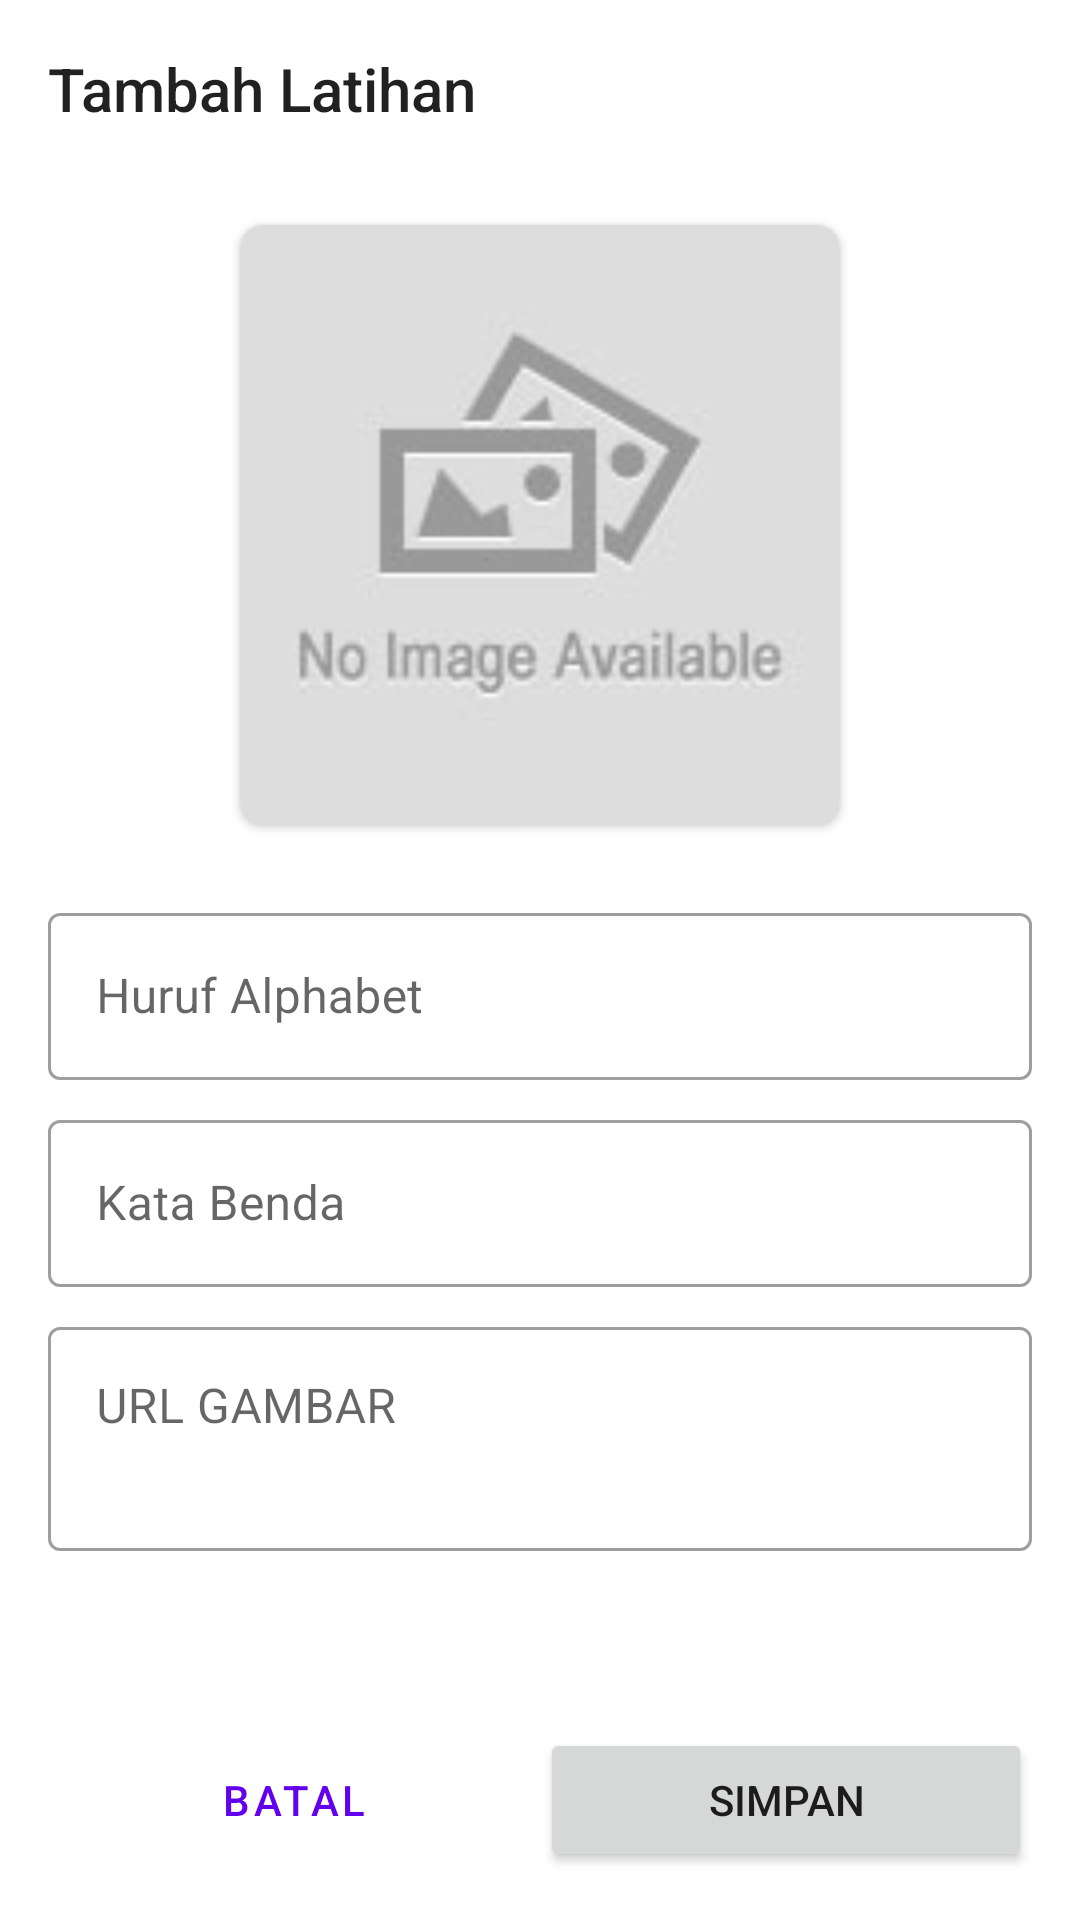

Layout XML and referenced resources for this Android screen:
<!-- AndroidManifest.xml: application theme Theme.UTS_PBP -->
<!-- res/layout/activity_add_edit.xml -->
<?xml version="1.0" encoding="utf-8"?>
<androidx.constraintlayout.widget.ConstraintLayout xmlns:android="http://schemas.android.com/apk/res/android"
    xmlns:app="http://schemas.android.com/apk/res-auto"
    xmlns:tools="http://schemas.android.com/tools"
    android:layout_width="match_parent"
    android:layout_height="match_parent"
    android:focusable="true"
    android:focusableInTouchMode="true"
    tools:context=".AddEditActivity">

    <ScrollView
        android:id="@+id/scroll_view"
        android:layout_width="match_parent"
        android:layout_height="0dp"
        app:layout_constraintBottom_toTopOf="@id/ll_button"
        app:layout_constraintEnd_toEndOf="parent"
        app:layout_constraintStart_toStartOf="parent"
        app:layout_constraintTop_toTopOf="parent">

        <LinearLayout
            android:layout_width="match_parent"
            android:layout_height="wrap_content"
            android:orientation="vertical">

            <TextView
                android:id="@+id/tv_title"
                style="@style/TextAppearance.AppCompat.Title"
                android:layout_width="match_parent"
                android:layout_height="wrap_content"
                android:layout_margin="16dp"
                android:text="Tambah Latihan" />

            <androidx.cardview.widget.CardView
                android:id="@+id/cv_gambar"
                android:layout_width="200dp"
                android:layout_height="200dp"
                android:layout_gravity="center"
                android:layout_margin="16dp"
                android:elevation="10dp"
                app:cardCornerRadius="8dp"
                app:layout_constraintEnd_toEndOf="parent"
                app:layout_constraintStart_toStartOf="parent"
                app:layout_constraintTop_toBottomOf="@id/tv_title">

                <ImageView
                    android:id="@+id/iv_gambar"
                    android:layout_width="match_parent"
                    android:layout_height="match_parent"
                    android:foreground="?android:attr/selectableItemBackground"
                    android:scaleType="centerCrop"
                    android:src="@drawable/tanpagambar" />

            </androidx.cardview.widget.CardView>

            <com.google.android.material.textfield.TextInputLayout
                android:id="@+id/layout_nama"
                style="@style/Widget.MaterialComponents.TextInputLayout.OutlinedBox"
                android:layout_width="match_parent"
                android:layout_height="wrap_content"
                android:layout_marginHorizontal="16dp"
                android:layout_marginTop="8dp"
                android:hint="Huruf Alphabet">

                <com.google.android.material.textfield.TextInputEditText
                    android:id="@+id/et_nama"
                    android:layout_width="match_parent"
                    android:layout_height="wrap_content"
                    android:inputType="textCapWords" />

            </com.google.android.material.textfield.TextInputLayout>

            <com.google.android.material.textfield.TextInputLayout
                android:id="@+id/layout_harga"
                style="@style/Widget.MaterialComponents.TextInputLayout.OutlinedBox"
                android:layout_width="match_parent"
                android:layout_height="wrap_content"
                android:layout_marginHorizontal="16dp"
                android:layout_marginTop="8dp"
                android:hint="Kata Benda">

                <com.google.android.material.textfield.TextInputEditText
                    android:id="@+id/et_harga"
                    android:layout_width="match_parent"
                    android:layout_height="wrap_content"
                    android:inputType="textCapWords" />

            </com.google.android.material.textfield.TextInputLayout>

            <com.google.android.material.textfield.TextInputLayout
                android:id="@+id/layout_deskripsi"
                style="@style/Widget.MaterialComponents.TextInputLayout.OutlinedBox"
                android:layout_width="match_parent"
                android:layout_height="wrap_content"
                android:layout_marginHorizontal="16dp"
                android:layout_marginTop="8dp"
                android:hint="URL GAMBAR">

                <com.google.android.material.textfield.TextInputEditText
                    android:id="@+id/et_deskripsi"
                    android:layout_width="match_parent"
                    android:layout_height="wrap_content"
                    android:gravity="top|start"
                    android:inputType="textMultiLine"
                    android:lines="2" />

            </com.google.android.material.textfield.TextInputLayout>

        </LinearLayout>

    </ScrollView>


    <LinearLayout
        android:id="@+id/ll_button"
        android:layout_width="match_parent"
        android:layout_height="wrap_content"
        android:orientation="horizontal"
        android:padding="16dp"
        app:layout_constraintBottom_toBottomOf="parent"
        app:layout_constraintEnd_toEndOf="parent"
        app:layout_constraintStart_toStartOf="parent">

        <Button
            android:id="@+id/btn_cancel"
            style="@style/Widget.MaterialComponents.Button.TextButton"
            android:layout_width="0dp"
            android:layout_height="wrap_content"
            android:layout_weight="1"
            android:text="Batal" />

        <Button
            android:id="@+id/btn_save"
            android:layout_width="0dp"
            android:layout_height="wrap_content"
            android:layout_weight="1"
            android:text="Simpan" />

    </LinearLayout>

    <include
        android:id="@+id/layout_loading"
        layout="@layout/layout_loading"
        android:visibility="gone" />

</androidx.constraintlayout.widget.ConstraintLayout>
<!-- res/layout/layout_loading.xml (included above) -->
<?xml version="1.0" encoding="utf-8"?>
<LinearLayout xmlns:android="http://schemas.android.com/apk/res/android"
    android:layout_width="match_parent"
    android:layout_height="match_parent"
    android:background="#CCFFFFFF"
    android:gravity="center"
    android:orientation="vertical"
    android:translationZ="10dp">

    <ProgressBar
        android:id="@+id/progress_bar"
        android:layout_width="wrap_content"
        android:layout_height="wrap_content" />

    <TextView
        android:id="@+id/tv_loading"
        android:layout_width="wrap_content"
        android:layout_height="wrap_content"
        android:layout_marginTop="8dp"
        android:gravity="center"
        android:text="Loading..." />

</LinearLayout>
<!-- resources referenced by this layout -->
<resources>
  <!-- drawable tanpagambar: png bitmap (drawable-v24, 4882 bytes) -->
  <style name="Theme.UTS_PBP" parent="Theme.MaterialComponents.DayNight.DarkActionBar">
          
          <item name="colorPrimary">@color/purple_500</item>
          <item name="colorPrimaryVariant">@color/purple_700</item>
          <item name="colorOnPrimary">@color/white</item>
          
          <item name="colorSecondary">@color/teal_200</item>
          <item name="colorSecondaryVariant">@color/teal_700</item>
          <item name="colorOnSecondary">@color/black</item>
          
          <item name="android:statusBarColor" tools:targetApi="l">?attr/colorPrimaryVariant</item>
          
      </style>
  <color name="purple_500">#FF6200EE</color>
  <color name="purple_700">#FF3700B3</color>
  <color name="white">#FFFFFFFF</color>
  <color name="teal_200">#FF03DAC5</color>
  <color name="teal_700">#FF018786</color>
  <color name="black">#FF000000</color>
</resources>
